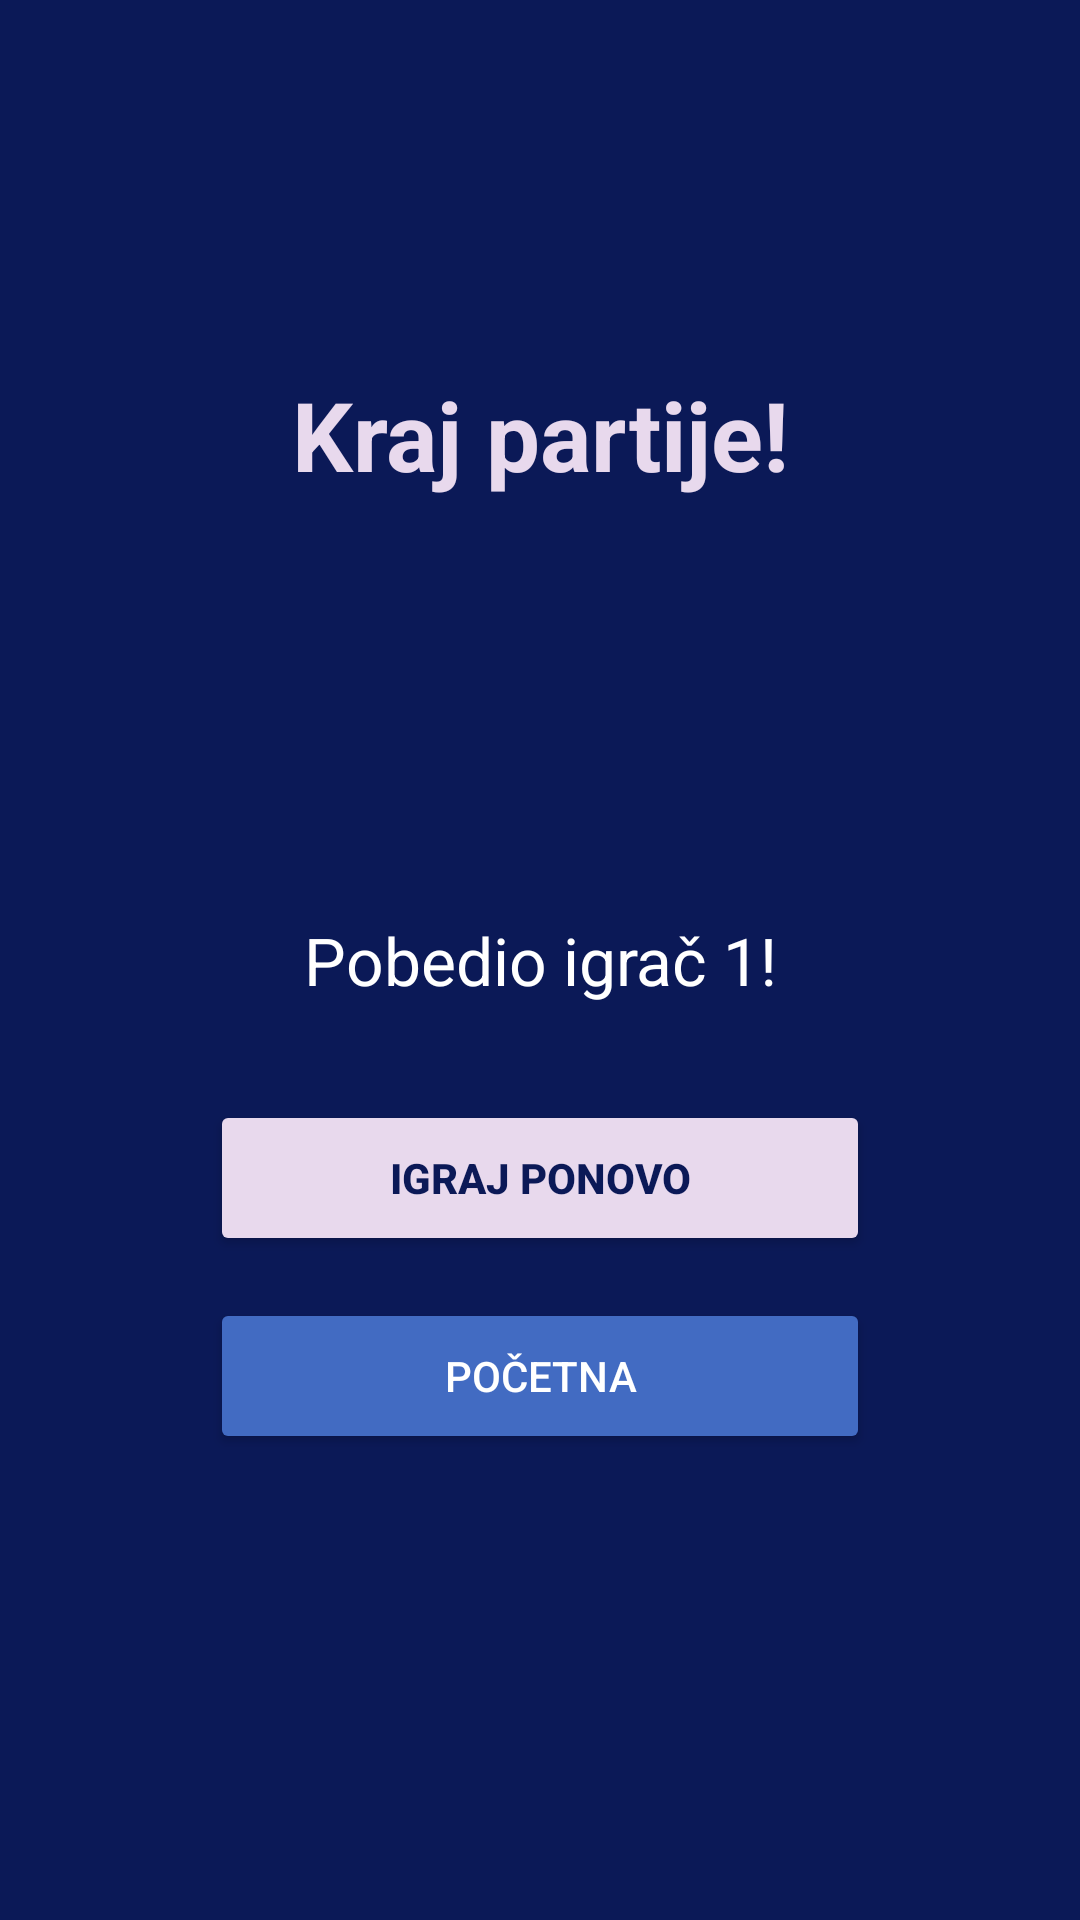

Write the Android layout XML for this screen, with the resource values it uses.
<!-- AndroidManifest.xml: application theme Theme.Sabona -->
<!-- res/layout/activity_game_over.xml -->
<?xml version="1.0" encoding="utf-8"?>
<androidx.constraintlayout.widget.ConstraintLayout
    xmlns:android="http://schemas.android.com/apk/res/android"
    xmlns:app="http://schemas.android.com/apk/res-auto"
    android:layout_width="match_parent"
    android:layout_height="match_parent"
    android:background="@color/dark_blue">

    <TextView
        android:id="@+id/tvGameOverTitle"
        android:layout_width="wrap_content"
        android:layout_height="wrap_content"
        android:text="Kraj partije!"
        android:textColor="@color/petal"
        android:textSize="32sp"
        android:textStyle="bold"
        app:layout_constraintBottom_toTopOf="@id/tvGameOverWinner"
        app:layout_constraintEnd_toEndOf="parent"
        app:layout_constraintStart_toStartOf="parent"
        app:layout_constraintTop_toTopOf="parent"
        android:layout_marginBottom="16dp"/>

    <TextView
        android:id="@+id/tvGameOverWinner"
        android:layout_width="wrap_content"
        android:layout_height="wrap_content"
        android:text="Pobedio igrač 1!"
        android:textColor="@color/white"
        android:textSize="22sp"
        android:gravity="center"
        app:layout_constraintBottom_toBottomOf="parent"
        app:layout_constraintEnd_toEndOf="parent"
        app:layout_constraintStart_toStartOf="parent"
        app:layout_constraintTop_toTopOf="parent"/>

    <Button
        android:id="@+id/btnPlayAgain"
        android:layout_width="220dp"
        android:layout_height="52dp"
        android:layout_marginTop="32dp"
        android:text="Igraj ponovo"
        android:textStyle="bold"
        android:textColor="@color/dark_blue"
        android:backgroundTint="@color/petal"
        app:layout_constraintTop_toBottomOf="@id/tvGameOverWinner"
        app:layout_constraintStart_toStartOf="parent"
        app:layout_constraintEnd_toEndOf="parent"/>

    <Button
        android:id="@+id/btnGameOverHome"
        android:layout_width="220dp"
        android:layout_height="52dp"
        android:layout_marginTop="14dp"
        android:text="Početna"
        android:textColor="@color/white"
        android:backgroundTint="@color/blue"
        app:layout_constraintTop_toBottomOf="@id/btnPlayAgain"
        app:layout_constraintStart_toStartOf="parent"
        app:layout_constraintEnd_toEndOf="parent"/>

</androidx.constraintlayout.widget.ConstraintLayout>
<!-- resources referenced by this layout -->
<resources>
  <color name="blue">#426BC2</color>  //dugmad, aktivni elementi
  <color name="dark_blue">#0B1957</color> //toolbar, header
  <color name="petal">#E8D9ED</color>  // kartice, sekcije
  <color name="white">#FFFFFFFF</color>
  <style name="Theme.Sabona" parent="Base.Theme.Sabona" />
  <style name="Base.Theme.Sabona" parent="Theme.Material3.DayNight.NoActionBar">
          
          
      </style>
</resources>
